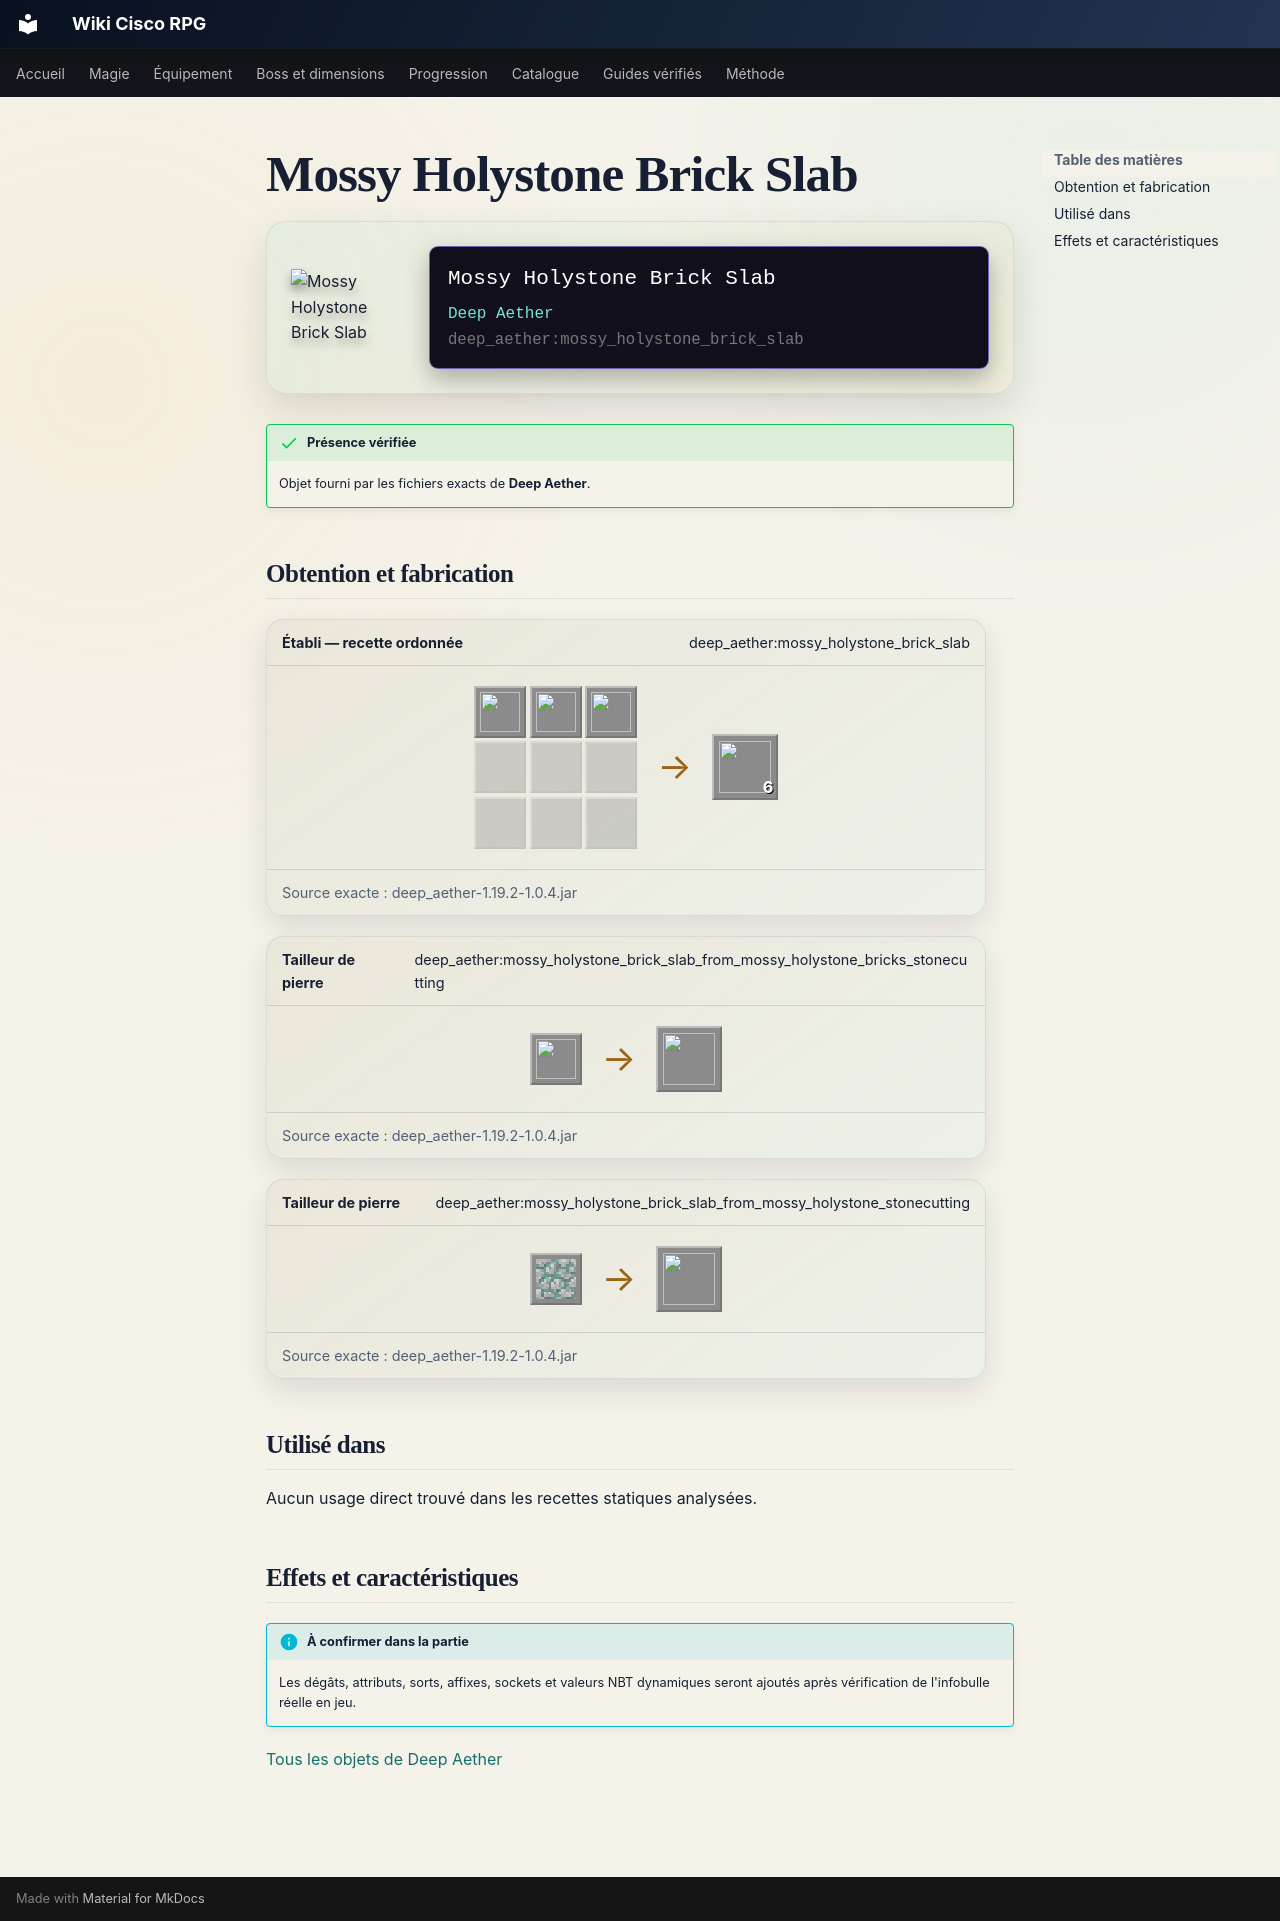

repository: Kloups-Dev/wiki-cisco-rpg · page: catalogue/objets/deep_aether/mossy_holystone_brick_slab/index.html · generator: mkdocs

# Mossy Holystone Brick Slab

<div class="mc-item-showcase">
<img class="mc-item-icon" src="../../../../assets/generated/items/deep_aether/mossy_holystone_brick_slab.png" alt="Mossy Holystone Brick Slab">
<div class="mc-tooltip-card">
<div class="mc-tooltip-card__name">Mossy Holystone Brick Slab</div>
<div class="mc-tooltip-card__mod">Deep Aether</div>
<div class="mc-tooltip-card__id">deep_aether:mossy_holystone_brick_slab</div>
</div>
</div>

!!! success "Présence vérifiée"
    Objet fourni par les fichiers exacts de **Deep Aether**.

## Obtention et fabrication

<div class="jei-recipe"><div class="jei-recipe__head"><strong>Établi — recette ordonnée</strong><span>deep_aether:mossy_holystone_brick_slab</span></div><div class="jei-recipe__body"><div class="jei-grid"><a class="jei-slot" href="../../../../catalogue/objets/deep_aether/mossy_holystone_bricks/" title="Mossy Holystone Bricks (deep_aether:mossy_holystone_bricks)"><img src="../../../../assets/generated/items/deep_aether/mossy_holystone_bricks.png" alt="" loading="lazy"></a><a class="jei-slot" href="../../../../catalogue/objets/deep_aether/mossy_holystone_bricks/" title="Mossy Holystone Bricks (deep_aether:mossy_holystone_bricks)"><img src="../../../../assets/generated/items/deep_aether/mossy_holystone_bricks.png" alt="" loading="lazy"></a><a class="jei-slot" href="../../../../catalogue/objets/deep_aether/mossy_holystone_bricks/" title="Mossy Holystone Bricks (deep_aether:mossy_holystone_bricks)"><img src="../../../../assets/generated/items/deep_aether/mossy_holystone_bricks.png" alt="" loading="lazy"></a><span class="jei-slot jei-slot--empty"></span><span class="jei-slot jei-slot--empty"></span><span class="jei-slot jei-slot--empty"></span><span class="jei-slot jei-slot--empty"></span><span class="jei-slot jei-slot--empty"></span><span class="jei-slot jei-slot--empty"></span></div><span class="jei-arrow">→</span><span class="jei-slot jei-slot--result"><img src="../../../../assets/generated/items/deep_aether/mossy_holystone_brick_slab.png" alt=""><span class="jei-count">6</span></span></div><div class="jei-recipe__source">Source exacte : deep_aether-1.19.2-1.0.4.jar</div></div>
<div class="jei-recipe"><div class="jei-recipe__head"><strong>Tailleur de pierre</strong><span>deep_aether:mossy_holystone_brick_slab_from_mossy_holystone_bricks_stonecutting</span></div><div class="jei-recipe__body"><div class="jei-inputs"><a class="jei-slot" href="../../../../catalogue/objets/deep_aether/mossy_holystone_bricks/" title="Mossy Holystone Bricks (deep_aether:mossy_holystone_bricks)"><img src="../../../../assets/generated/items/deep_aether/mossy_holystone_bricks.png" alt="" loading="lazy"></a></div><span class="jei-arrow">→</span><span class="jei-slot jei-slot--result"><img src="../../../../assets/generated/items/deep_aether/mossy_holystone_brick_slab.png" alt=""></span></div><div class="jei-recipe__source">Source exacte : deep_aether-1.19.2-1.0.4.jar</div></div>
<div class="jei-recipe"><div class="jei-recipe__head"><strong>Tailleur de pierre</strong><span>deep_aether:mossy_holystone_brick_slab_from_mossy_holystone_stonecutting</span></div><div class="jei-recipe__body"><div class="jei-inputs"><a class="jei-slot" href="../../../../catalogue/objets/aether/mossy_holystone/" title="Mossy Holystone (aether:mossy_holystone)"><img src="../../../../assets/generated/items/aether/mossy_holystone.png" alt="" loading="lazy"></a></div><span class="jei-arrow">→</span><span class="jei-slot jei-slot--result"><img src="../../../../assets/generated/items/deep_aether/mossy_holystone_brick_slab.png" alt=""></span></div><div class="jei-recipe__source">Source exacte : deep_aether-1.19.2-1.0.4.jar</div></div>

## Utilisé dans

Aucun usage direct trouvé dans les recettes statiques analysées.

## Effets et caractéristiques

!!! info "À confirmer dans la partie"
    Les dégâts, attributs, sorts, affixes, sockets et valeurs NBT dynamiques seront ajoutés après vérification de l'infobulle réelle en jeu.

[Tous les objets de Deep Aether](../../../contenu/deep-aether.md)
